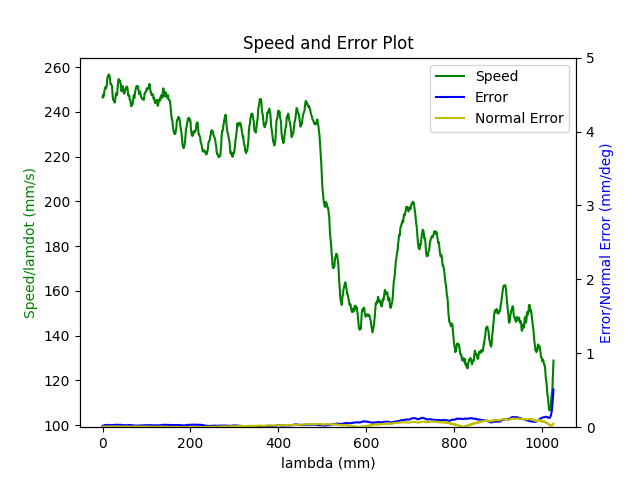

The data file committed next to this chart (first rows):
1.680273549875999928e+09, 0.000000000000000000e+00, 2.847155608778349500e-01, 3.692069499668804711e-01, 8.414232323864661439e-03, -6.029606420157330726e-01, -1.930414437851320386e+00, 5.024645836858995240e-01
1.680273549881000042e+09, 0.000000000000000000e+00, 2.847155608778349500e-01, 3.692069499668804711e-01, 8.414232323864661439e-03, -6.029606420157330726e-01, -1.930414437851320386e+00, 5.024645836858995240e-01
1.680273549892999887e+09, 0.000000000000000000e+00, 2.847155608778349500e-01, 3.692069499668804711e-01, 8.414232323864661439e-03, -6.029606420157330726e-01, -1.930414437851320386e+00, 5.024645836858995240e-01
1.680273549897000074e+09, 0.000000000000000000e+00, 2.847155608778349500e-01, 3.692069499668804711e-01, 8.414232323864661439e-03, -6.029606420157330726e-01, -1.930414437851320386e+00, 5.024645836858995240e-01
1.680273549901999950e+09, 0.000000000000000000e+00, 2.847155608778349500e-01, 3.692069499668804711e-01, 8.414232323864661439e-03, -6.029606420157330726e-01, -1.930414437851320386e+00, 5.024645836858995240e-01
1.680273549907999992e+09, 0.000000000000000000e+00, 2.847155608778349500e-01, 3.692069499668804711e-01, 8.414232323864661439e-03, -6.029606420157330726e-01, -1.930414437851320386e+00, 5.024645836858995240e-01
1.680273549913000107e+09, 0.000000000000000000e+00, 2.847155608778349500e-01, 3.692069499668804711e-01, 8.414232323864661439e-03, -6.029606420157330726e-01, -1.930414437851320386e+00, 5.024645836858995240e-01
1.680273549926000118e+09, 0.000000000000000000e+00, 2.847155608778349500e-01, 3.692069499668804711e-01, 8.414232323864661439e-03, -6.029606420157330726e-01, -1.930414437851320386e+00, 5.024645836858995240e-01
1.680273549964999914e+09, 1.000000000000000000e+00, 2.810329161561269662e-01, 3.678700277598528356e-01, 7.768460500626761002e-03, -6.014771121515378738e-01, -1.929576679810363071e+00, 5.089519725155624563e-01
1.680273549969000101e+09, 1.000000000000000000e+00, 2.810329161561269662e-01, 3.678700277598528356e-01, 7.768460500626761002e-03, -6.014771121515378738e-01, -1.929576679810363071e+00, 5.089519725155624563e-01
1.680273549973000050e+09, 1.000000000000000000e+00, 2.796541060470514317e-01, 3.673673729352784356e-01, 7.525859734599549787e-03, -6.009308240956635627e-01, -1.929257284557247987e+00, 5.113692535295746300e-01
1.680273549976999998e+09, 1.000000000000000000e+00, 2.796541060470514317e-01, 3.673673729352784356e-01, 7.525859734599549787e-03, -6.009308240956635627e-01, -1.929257284557247987e+00, 5.113692535295746300e-01
1.680273549980999947e+09, 1.000000000000000000e+00, 2.782752959379758972e-01, 3.668734447569640400e-01, 7.285004297824331475e-03, -6.003670827472694649e-01, -1.928953597267401010e+00, 5.137865345435866926e-01
1.680273549984999895e+09, 1.000000000000000000e+00, 2.782752959379758972e-01, 3.668734447569640400e-01, 7.285004297824331475e-03, -6.003670827472694649e-01, -1.928953597267401010e+00, 5.137865345435866926e-01
1.680273549989000082e+09, 1.000000000000000000e+00, 2.769087031336643356e-01, 3.663707899323896400e-01, 7.044148861049114030e-03, -5.998207946913951538e-01, -1.928634202014285925e+00, 5.162055608868508783e-01
1.680273549993000031e+09, 1.000000000000000000e+00, 2.769087031336643356e-01, 3.663707899323896400e-01, 7.044148861049114030e-03, -5.998207946913951538e-01, -1.928634202014285925e+00, 5.162055608868508783e-01
1.680273549996999979e+09, 1.000000000000000000e+00, 2.755298930245888012e-01, 3.658768617540752999e-01, 6.803293424273896585e-03, -5.992587986722530680e-01, -1.928330514724439171e+00, 5.186228419008630519e-01
1.680273550000999928e+09, 1.000000000000000000e+00, 2.755298930245888012e-01, 3.658768617540752999e-01, 6.803293424273896585e-03, -5.992587986722530680e-01, -1.928330514724439171e+00, 5.186228419008630519e-01
1.680273550005000114e+09, 1.000000000000000000e+00, 2.741510829155133222e-01, 3.653724616002489434e-01, 6.562437987498679140e-03, -5.987125106163787569e-01, -1.928011119471323864e+00, 5.210401229148752256e-01
1.680273550009000063e+09, 1.000000000000000000e+00, 2.741510829155133222e-01, 3.653724616002489434e-01, 6.562437987498679140e-03, -5.987125106163787569e-01, -1.928011119471323864e+00, 5.210401229148752256e-01
1.680273550013000011e+09, 1.000000000000000000e+00, 2.727844901112017606e-01, 3.648698067756745433e-01, 6.321582550723461695e-03, -5.981487692679846591e-01, -1.927707432181477110e+00, 5.234591492581393002e-01
1.680273550016999960e+09, 1.000000000000000000e+00, 2.727844901112017606e-01, 3.648698067756745433e-01, 6.321582550723461695e-03, -5.981487692679846591e-01, -1.927707432181477110e+00, 5.234591492581393002e-01
1.680273550020999908e+09, 1.000000000000000000e+00, 2.714056800021262261e-01, 3.643758785973601477e-01, 6.080727113948244250e-03, -5.976024812121103480e-01, -1.927386291599110013e+00, 5.258764302721514738e-01
1.680273550025000095e+09, 1.000000000000000000e+00, 2.714056800021262261e-01, 3.643758785973601477e-01, 6.080727113948244250e-03, -5.976024812121103480e-01, -1.927386291599110013e+00, 5.258764302721514738e-01
1.680273550029000044e+09, 1.000000000000000000e+00, 2.700251245637986797e-01, 3.638732237727858032e-01, 5.839871677173026805e-03, -5.970404851929682621e-01, -1.927084349638515048e+00, 5.282954566154156595e-01
1.680273550032999992e+09, 1.000000000000000000e+00, 2.700251245637986797e-01, 3.638732237727858032e-01, 5.839871677173026805e-03, -5.970404851929682621e-01, -1.927084349638515048e+00, 5.282954566154156595e-01
1.680273550036999941e+09, 1.000000000000000000e+00, 2.686463144547232007e-01, 3.633792955944714076e-01, 5.599016240397808493e-03, -5.964941971370940621e-01, -1.926763209056147952e+00, 5.307127376294277221e-01
1.680273550040999889e+09, 1.000000000000000000e+00, 2.686463144547232007e-01, 3.633792955944714076e-01, 5.599016240397808493e-03, -5.964941971370940621e-01, -1.926763209056147952e+00, 5.307127376294277221e-01
1.680273550045000076e+09, 1.000000000000000000e+00, 2.672797216504116391e-01, 3.628748954406450511e-01, 5.356415474370597278e-03, -5.959304557886998532e-01, -1.926461267095553209e+00, 5.331300186434398958e-01
1.680273550049000025e+09, 1.000000000000000000e+00, 2.672797216504116391e-01, 3.628748954406450511e-01, 5.356415474370597278e-03, -5.959304557886998532e-01, -1.926461267095553209e+00, 5.331300186434398958e-01
1.680273550052999973e+09, 1.000000000000000000e+00, 2.659009115413361046e-01, 3.623809672623306000e-01, 5.115560037595380700e-03, -5.953841677328256532e-01, -1.926140126513186113e+00, 5.355490449867040814e-01
1.680273550056999922e+09, 1.000000000000000000e+00, 2.659009115413361046e-01, 3.623809672623306000e-01, 5.115560037595380700e-03, -5.953841677328256532e-01, -1.926140126513186113e+00, 5.355490449867040814e-01
1.680273550061000109e+09, 1.000000000000000000e+00, 2.645221014322605702e-01, 3.618783124377563110e-01, 4.874704600820162388e-03, -5.948221717136835673e-01, -1.925838184552591148e+00, 5.379663260007161441e-01
1.680273550065000057e+09, 1.000000000000000000e+00, 2.645221014322605702e-01, 3.618783124377563110e-01, 4.874704600820162388e-03, -5.948221717136835673e-01, -1.925838184552591148e+00, 5.379663260007161441e-01
1.680273550069000006e+09, 1.000000000000000000e+00, 2.631555086279490085e-01, 3.613756576131819109e-01, 4.633849164044944943e-03, -5.942758836578092563e-01, -1.925517043970224051e+00, 5.403836070147283177e-01
1.680273550072999954e+09, 1.000000000000000000e+00, 2.631555086279490085e-01, 3.613756576131819109e-01, 4.633849164044944943e-03, -5.942758836578092563e-01, -1.925517043970224051e+00, 5.403836070147283177e-01
1.680273550076999903e+09, 1.000000000000000000e+00, 2.617766985188734741e-01, 3.608817294348675153e-01, 4.392993727269727498e-03, -5.937121423094151584e-01, -1.925197648717109189e+00, 5.428026333579925033e-01
1.680273550081000090e+09, 1.000000000000000000e+00, 2.617766985188734741e-01, 3.608817294348675153e-01, 4.392993727269727498e-03, -5.937121423094151584e-01, -1.925197648717109189e+00, 5.428026333579925033e-01
1.680273550085000038e+09, 1.000000000000000000e+00, 2.603978884097979951e-01, 3.603773292810411588e-01, 4.162610266006476142e-03, -5.931675995827927483e-01, -1.924893961427262212e+00, 5.452199143720046770e-01
1.680273550088999987e+09, 1.000000000000000000e+00, 2.603978884097979951e-01, 3.603773292810411588e-01, 4.162610266006476142e-03, -5.931675995827927483e-01, -1.924893961427262212e+00, 5.452199143720046770e-01
1.680273550092999935e+09, 1.000000000000000000e+00, 2.590312956054864335e-01, 3.598834011027267632e-01, 3.921754829231258697e-03, -5.926213115269186593e-01, -1.924574566174147128e+00, 5.476371953860168507e-01
1.680273550096999884e+09, 1.000000000000000000e+00, 2.590312956054864335e-01, 3.598834011027267632e-01, 3.921754829231258697e-03, -5.926213115269186593e-01, -1.924574566174147128e+00, 5.476371953860168507e-01
1.680273550101000071e+09, 1.000000000000000000e+00, 2.576524854964108990e-01, 3.593807462781524187e-01, 3.680899392456041253e-03, -5.920575701785244505e-01, -1.924270878884300151e+00, 5.500562217292809253e-01
1.680273550105000019e+09, 1.000000000000000000e+00, 2.576524854964108990e-01, 3.593807462781524187e-01, 3.680899392456041253e-03, -5.920575701785244505e-01, -1.924270878884300151e+00, 5.500562217292809253e-01
1.680273550108999968e+09, 1.000000000000000000e+00, 2.562719300580833526e-01, 3.588868180998379676e-01, 3.440043955680823374e-03, -5.915112821226502504e-01, -1.923951483631185289e+00, 5.524735027432929879e-01
1.680273550112999916e+09, 1.000000000000000000e+00, 2.562719300580833526e-01, 3.588868180998379676e-01, 3.440043955680823374e-03, -5.915112821226502504e-01, -1.923951483631185289e+00, 5.524735027432929879e-01
1.680273550117000103e+09, 1.000000000000000000e+00, 2.548931199490078736e-01, 3.583841632752636230e-01, 3.199188518905605929e-03, -5.909492861035080535e-01, -1.923647796341338090e+00, 5.548925290865571736e-01
1.680273550121000051e+09, 1.000000000000000000e+00, 2.548931199490078736e-01, 3.583841632752636230e-01, 3.199188518905605929e-03, -5.909492861035080535e-01, -1.923647796341338090e+00, 5.548925290865571736e-01
1.680273550125000000e+09, 1.000000000000000000e+00, 2.535265271446963120e-01, 3.578797631214372665e-01, 2.958333082130388918e-03, -5.904029980476337425e-01, -1.923326655758971215e+00, 5.573098101005693472e-01
1.680273550128999949e+09, 1.000000000000000000e+00, 2.535265271446963120e-01, 3.578797631214372665e-01, 2.958333082130388918e-03, -5.904029980476337425e-01, -1.923326655758971215e+00, 5.573098101005693472e-01
1.680273550132999897e+09, 1.000000000000000000e+00, 2.521477170356207775e-01, 3.573858349431228709e-01, 2.715732316103176402e-03, -5.898392566992396446e-01, -1.923024713798376251e+00, 5.597270911145815209e-01
1.680273550137000084e+09, 1.000000000000000000e+00, 2.521477170356207775e-01, 3.573858349431228709e-01, 2.715732316103176402e-03, -5.898392566992396446e-01, -1.923024713798376251e+00, 5.597270911145815209e-01
1.680273550141000032e+09, 1.000000000000000000e+00, 2.507689069265452986e-01, 3.568831801185485264e-01, 2.474876879327959391e-03, -5.892929686433654446e-01, -1.922703573216009376e+00, 5.621461174578455955e-01
1.680273550144999981e+09, 1.000000000000000000e+00, 2.507689069265452986e-01, 3.568831801185485264e-01, 2.474876879327959391e-03, -5.892929686433654446e-01, -1.922703573216009376e+00, 5.621461174578455955e-01
1.680273550148999929e+09, 1.000000000000000000e+00, 2.494023141222337092e-01, 3.563892519402340753e-01, 2.234021442552741946e-03, -5.887309726242232477e-01, -1.922401631255414189e+00, 5.645633984718577691e-01
1.680273550153000116e+09, 1.000000000000000000e+00, 2.494023141222337092e-01, 3.563892519402340753e-01, 2.234021442552741946e-03, -5.887309726242232477e-01, -1.922401631255414189e+00, 5.645633984718577691e-01
1.680273550157000065e+09, 1.000000000000000000e+00, 2.480235040131581747e-01, 3.558848517864077188e-01, 1.993166005777524067e-03, -5.881846845683490477e-01, -1.922080490673047315e+00, 5.669806794858698318e-01
1.680273550161000013e+09, 1.000000000000000000e+00, 2.480235040131581747e-01, 3.558848517864077188e-01, 1.993166005777524067e-03, -5.881846845683490477e-01, -1.922080490673047315e+00, 5.669806794858698318e-01
1.680273550164999962e+09, 1.000000000000000000e+00, 2.466446939040826680e-01, 3.553909236080933787e-01, 1.752310569002306839e-03, -5.876209432199548388e-01, -1.921778548712452350e+00, 5.693997058291341284e-01
1.680273550168999910e+09, 1.000000000000000000e+00, 2.466446939040826680e-01, 3.553909236080933787e-01, 1.752310569002306839e-03, -5.876209432199548388e-01, -1.921778548712452350e+00, 5.693997058291341284e-01
1.680273550173000097e+09, 1.000000000000000000e+00, 2.452641384657551493e-01, 3.548882687835189786e-01, 1.511455132227089394e-03, -5.870746551640806388e-01, -1.921457408130085254e+00, 5.718169868431463021e-01
... 2,892 more rows
